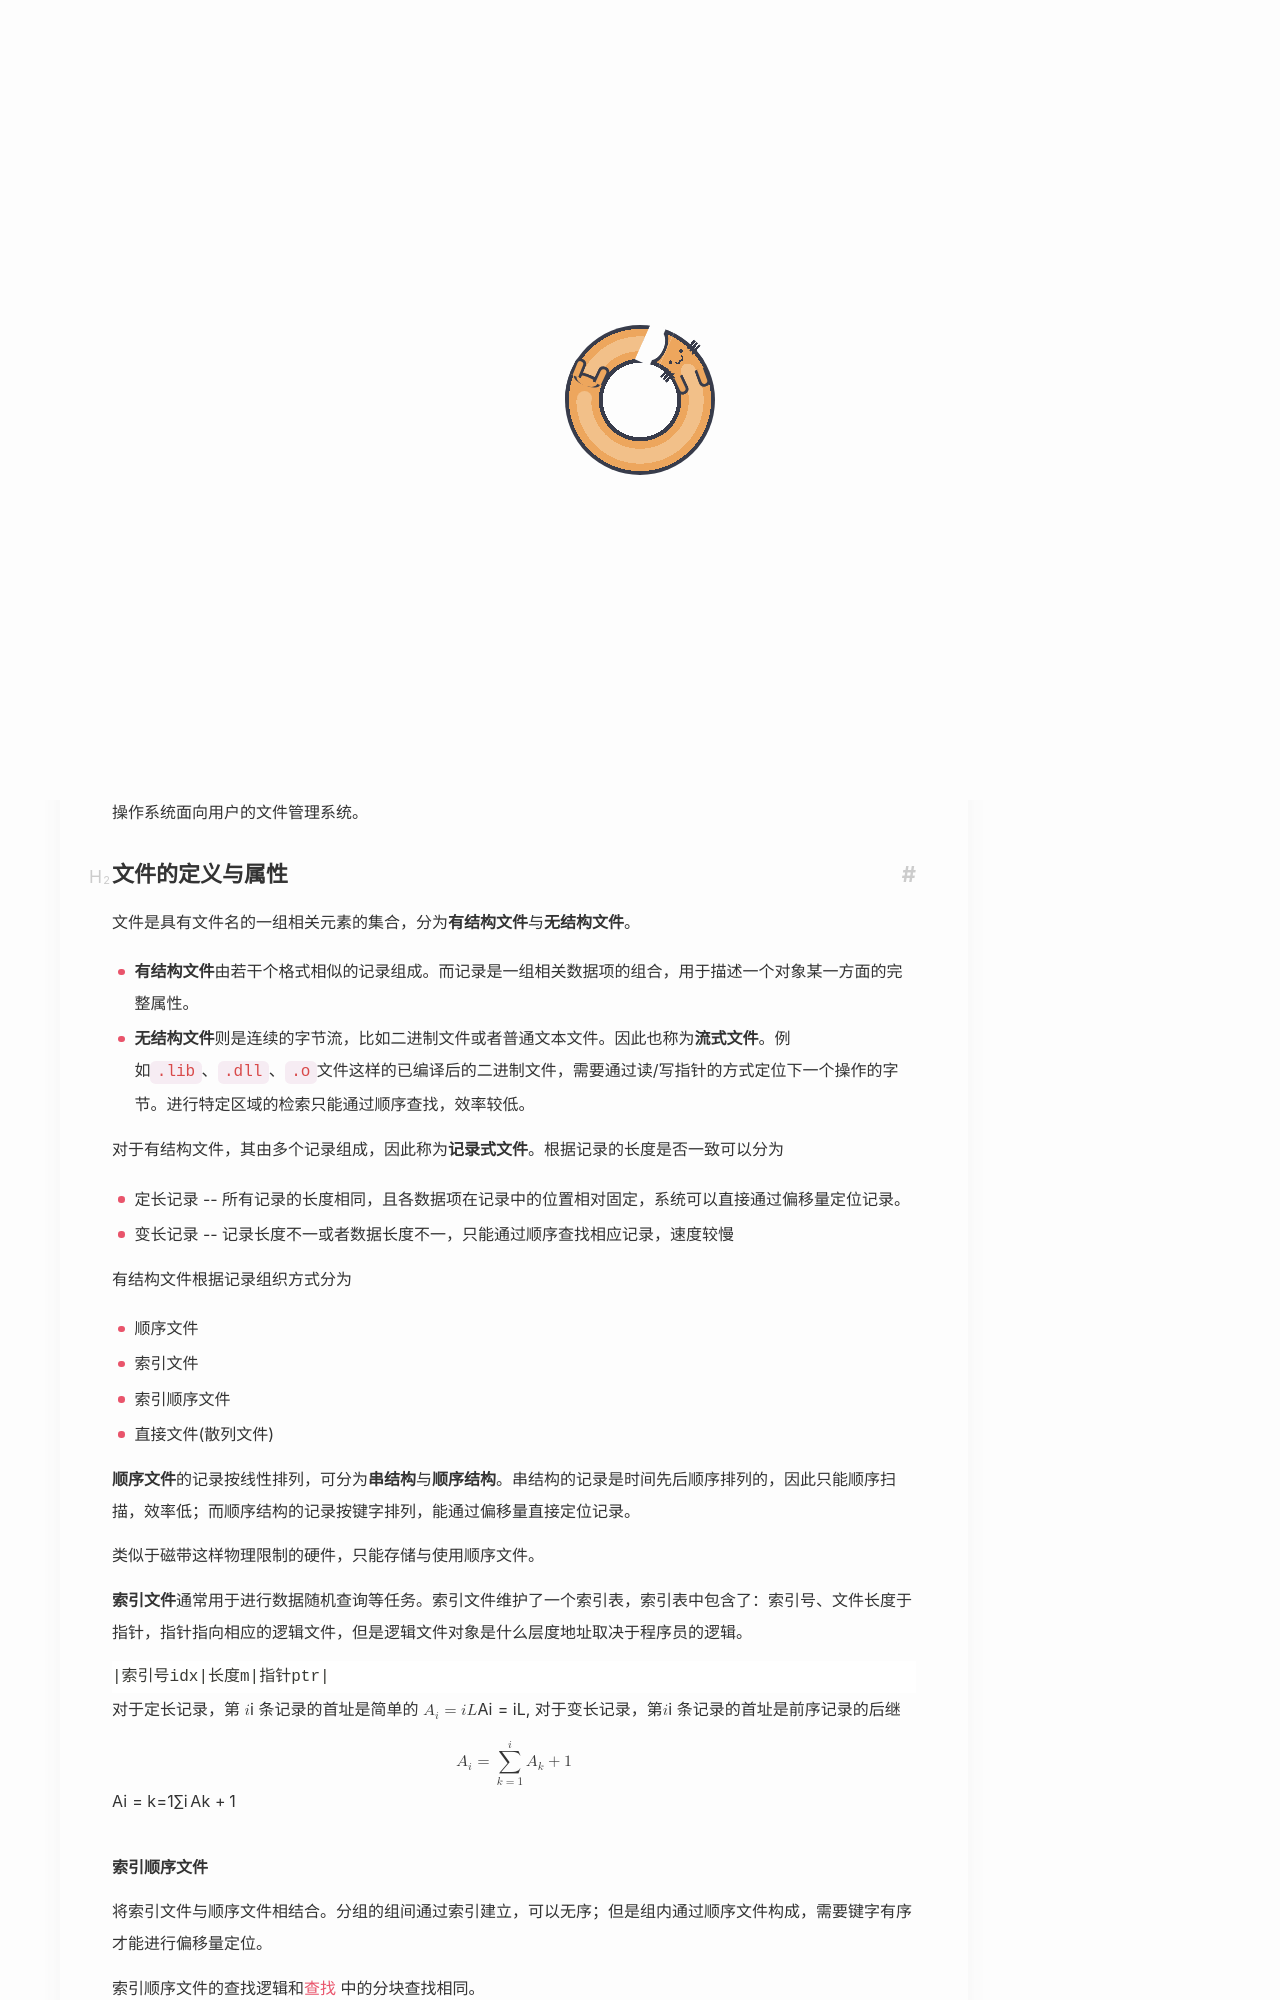

repository: Yuukowww/Yuukowww.github.io · page: CS/408/OS/文件管理/index.html · generator: jekyll

---
title: 文件管理
date: 2026-06-05
updated: 2026-06-05
categories: OS
description: 操作系统 -- 文件管理
cover: picture/theresa1.jpg
---
# 文件管理

::: default subtitle no-icon
Everything is a file
:::

文件是存储在计算机持久性存储设备的信息集合。用户进行IO操作时，文件是**逻辑操作的基本对象**，而文件系统是操作系统面向用户的文件管理系统。
